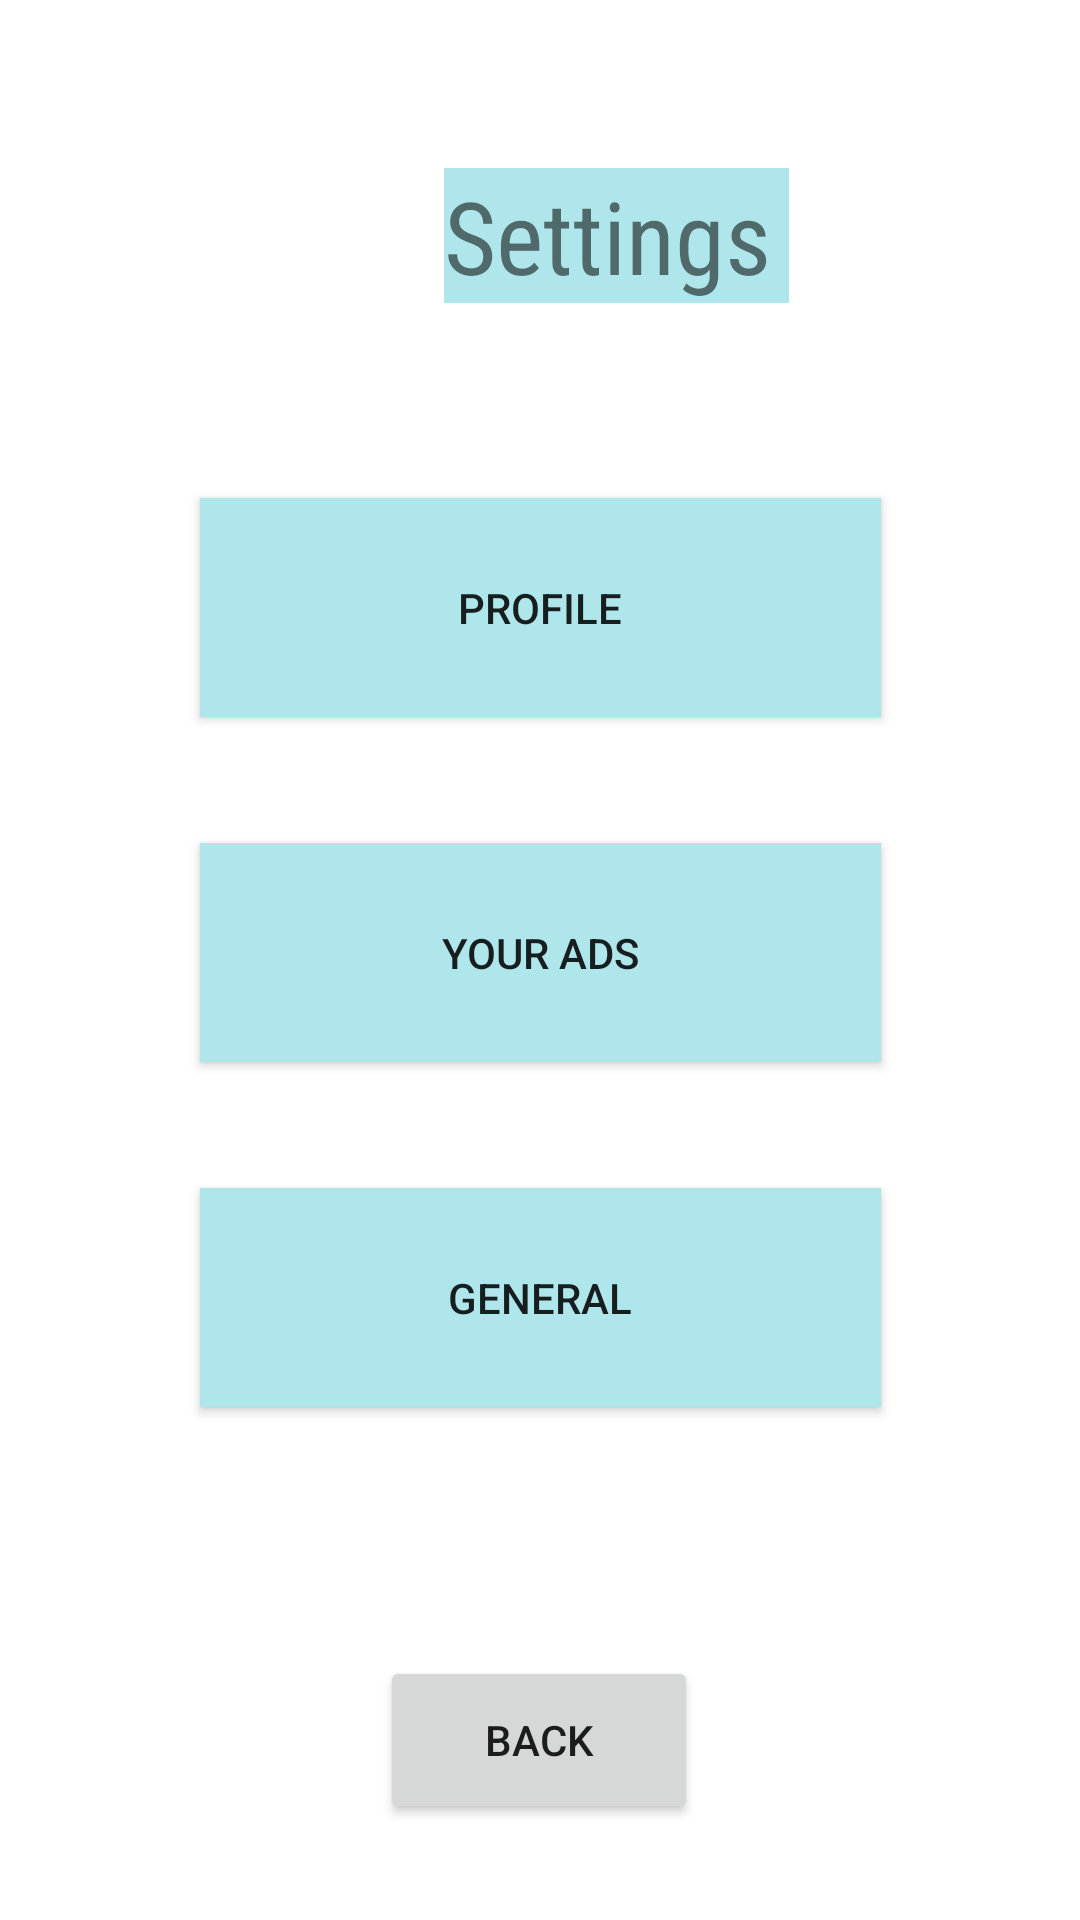

Layout XML and referenced resources for this Android screen:
<!-- AndroidManifest.xml: application theme Theme.BasketPlace -->
<!-- res/layout/activity_settings.xml -->
<?xml version="1.0" encoding="utf-8"?>
<androidx.constraintlayout.widget.ConstraintLayout xmlns:android="http://schemas.android.com/apk/res/android"
    xmlns:app="http://schemas.android.com/apk/res-auto"
    xmlns:tools="http://schemas.android.com/tools"
    android:layout_width="match_parent"
    android:layout_height="match_parent"
    android:background="#FFFFFF"
    tools:context=".Settings">

    <Button
        android:id="@+id/button8"
        android:layout_width="227dp"
        android:layout_height="73dp"
        android:layout_marginStart="92dp"
        android:layout_marginTop="42dp"
        android:layout_marginEnd="92dp"
        android:background="#AFE6EC"
        android:text="@string/general"
        app:iconTint="#AFE6EC"
        app:layout_constraintEnd_toEndOf="parent"
        app:layout_constraintStart_toStartOf="parent"
        app:layout_constraintTop_toBottomOf="@+id/button7"
        app:rippleColor="#AFE6EC" />

    <Button
        android:id="@+id/button7"
        android:layout_width="227dp"
        android:layout_height="73dp"
        android:layout_marginStart="92dp"
        android:layout_marginTop="42dp"
        android:layout_marginEnd="92dp"
        android:background="#AFE6EC"
        android:text="@string/your_ads"
        app:iconTint="#AFE6EC"
        app:layout_constraintEnd_toEndOf="parent"
        app:layout_constraintStart_toStartOf="parent"
        app:layout_constraintTop_toBottomOf="@+id/button3"
        app:rippleColor="#AFE6EC" />

    <TextView
        android:id="@+id/textView10"
        android:layout_width="115dp"
        android:layout_height="45dp"
        android:layout_marginStart="148dp"
        android:layout_marginTop="56dp"
        android:layout_marginEnd="148dp"
        android:background="#AFE6EC"
        android:fontFamily="sans-serif-condensed"
        android:text="@string/settings"
        app:autoSizeTextType="uniform"
        app:layout_constraintEnd_toEndOf="parent"
        app:layout_constraintHorizontal_bias="0.0"
        app:layout_constraintStart_toStartOf="parent"
        app:layout_constraintTop_toTopOf="parent" />

    <Button
        android:id="@+id/button3"
        android:layout_width="227dp"
        android:layout_height="73dp"
        android:layout_marginStart="92dp"
        android:layout_marginTop="65dp"
        android:layout_marginEnd="92dp"
        android:background="#AFE6EC"
        android:text="@string/profile"
        app:iconTint="#AFE6EC"
        app:layout_constraintEnd_toEndOf="parent"
        app:layout_constraintStart_toStartOf="parent"
        app:layout_constraintTop_toBottomOf="@+id/textView10"
        app:rippleColor="#AFE6EC" />

    <Button
        android:id="@+id/button9"
        android:layout_width="106dp"
        android:layout_height="56dp"
        android:layout_marginStart="152dp"
        android:layout_marginTop="83dp"
        android:layout_marginEnd="153dp"
        android:text="@string/back"
        app:layout_constraintEnd_toEndOf="parent"
        app:layout_constraintStart_toStartOf="parent"
        app:layout_constraintTop_toBottomOf="@+id/button8" />

</androidx.constraintlayout.widget.ConstraintLayout>
<!-- resources referenced by this layout -->
<resources>
  <string name="back">Back</string>
  <string name="general">General</string>
  <string name="profile">Profile</string>
  <string name="settings">Settings</string>
  <string name="your_ads">Your Ads</string>
  <style name="Theme.BasketPlace" parent="Theme.MaterialComponents.DayNight.DarkActionBar">
          
          <item name="colorPrimary">@color/purple_500</item>
          <item name="colorPrimaryVariant">@color/purple_700</item>
          <item name="colorOnPrimary">@color/white</item>
          
          <item name="colorSecondary">@color/teal_200</item>
          <item name="colorSecondaryVariant">@color/teal_700</item>
          <item name="colorOnSecondary">@color/black</item>
          
          <item name="android:statusBarColor" tools:targetApi="l">?attr/colorPrimaryVariant</item>
          
      </style>
  <!-- not gathered from this repository: default colours our renderer supplied (Android Studio template values) -->
  <color name="purple_500">#FF6200EE</color>
  <color name="purple_700">#FF3700B3</color>
  <color name="teal_200">#FF03DAC5</color>
  <color name="teal_700">#FF018786</color>
  <color name="black">#FF000000</color>
  <color name="white">#FFFFFFFF</color>
</resources>
